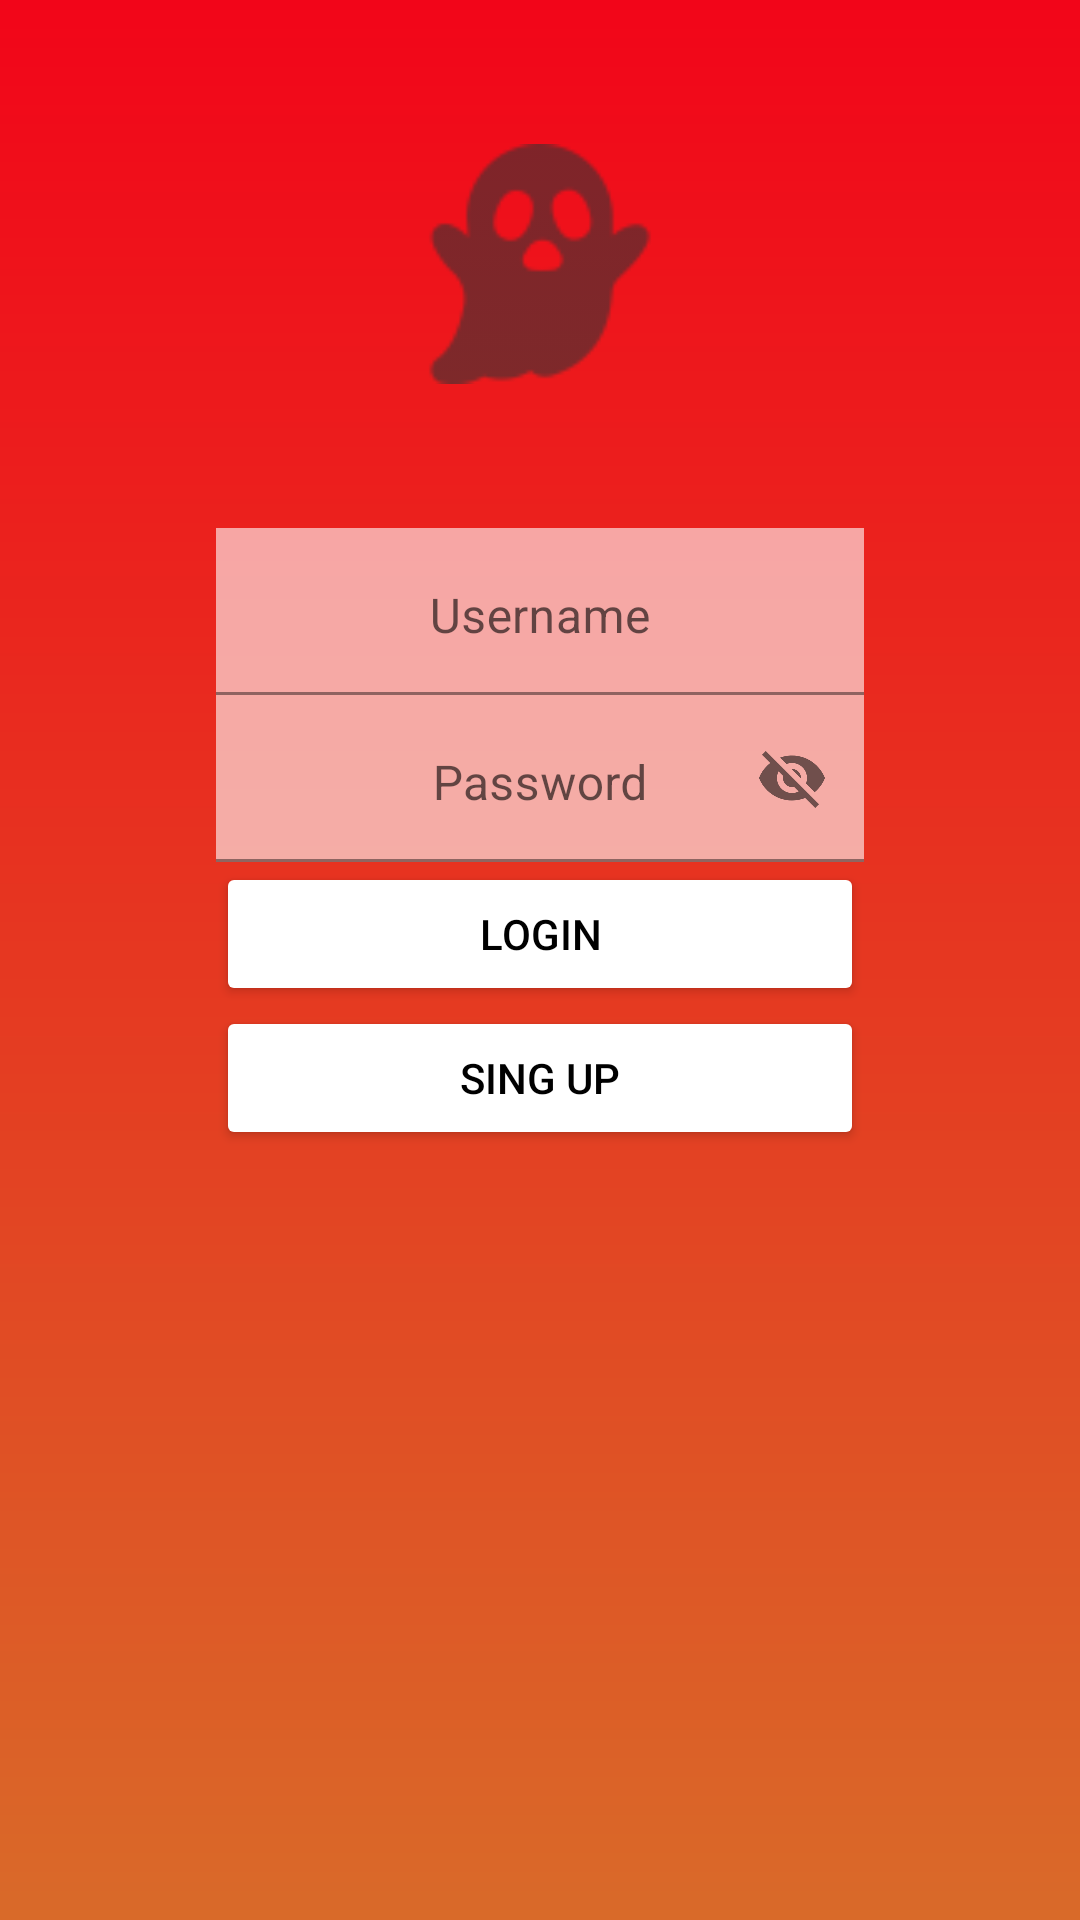

This screen was rendered from an Android layout file. Write that file and the resources it references.
<!-- AndroidManifest.xml: application theme Theme.Nicestart.NoActionBar -->
<!-- res/layout/activity_login.xml -->
<?xml version="1.0" encoding="utf-8"?>
<androidx.constraintlayout.widget.ConstraintLayout xmlns:android="http://schemas.android.com/apk/res/android"
    xmlns:app="http://schemas.android.com/apk/res-auto"
    xmlns:tools="http://schemas.android.com/tools"
    android:id="@+id/main"
    android:layout_width="match_parent"
    android:layout_height="match_parent"
    android:background="@drawable/gradient"
    tools:context=".Login">

    <ImageView
        android:id="@+id/iconGhost"
        android:layout_width="80dp"
        android:layout_height="80dp"
        android:layout_marginTop="48dp"
        app:layout_constraintStart_toStartOf="parent"
        app:layout_constraintEnd_toEndOf="parent"
        android:src="@drawable/ghost_action_bar"
        app:layout_constraintTop_toTopOf="parent">

    </ImageView>
    <com.google.android.material.textfield.TextInputLayout
        android:id="@+id/til1"
        android:layout_width="0dp"
        android:layout_height="wrap_content"
        android:layout_marginTop="48dp"
        app:layout_constraintTop_toBottomOf="@id/iconGhost"
        app:layout_constraintEnd_toEndOf="@id/gl2"
        app:layout_constraintStart_toStartOf="@id/gl1"
        app:startIconDrawable="@drawable/outline_accessibility_new_24"
        >
        <EditText
            android:layout_width="match_parent"
            android:layout_height="wrap_content"
            android:alpha="0.6"
            android:background="@color/white"
            android:gravity="center_horizontal"
            android:hint="Username"></EditText>

    </com.google.android.material.textfield.TextInputLayout>
    <com.google.android.material.textfield.TextInputLayout
        android:id="@+id/til2"
        android:layout_width="0dp"
        android:layout_height="wrap_content"
        app:layout_constraintTop_toBottomOf="@id/til1"
        app:layout_constraintEnd_toEndOf="@id/gl2"
        app:layout_constraintStart_toStartOf="@id/gl1"
        app:passwordToggleEnabled="true"
        app:startIconDrawable="@drawable/outline_admin_panel_settings_24"

        >
        <EditText
            android:layout_width="match_parent"
            android:layout_height="wrap_content"
            android:alpha="0.6"
            android:background="@color/white"
            android:gravity="center_horizontal"
            android:hint="Password"></EditText>

    </com.google.android.material.textfield.TextInputLayout>

    <Button
        android:id="@+id/btnLogin"
        android:layout_width="0dp"
        android:layout_height="wrap_content"
        android:backgroundTint="@color/white"
        app:layout_constraintTop_toBottomOf="@id/til2"
        app:layout_constraintEnd_toEndOf="@id/gl2"
        app:layout_constraintStart_toStartOf="@id/gl1"
        android:text="LOGIN"
        android:textColor="@color/black"
        />
    <Button
        android:id="@+id/btnSingUp"
        android:layout_width="0dp"
        android:layout_height="wrap_content"
        android:backgroundTint="@color/white"
        app:layout_constraintTop_toBottomOf="@id/btnLogin"
        app:layout_constraintEnd_toEndOf="@id/gl2"
        app:layout_constraintStart_toStartOf="@id/gl1"
        android:text="SING UP"
        android:textColor="@color/black"
        />


    <androidx.constraintlayout.widget.Guideline
        android:id="@+id/gl1"
        android:layout_width="wrap_content"
        android:layout_height="wrap_content"
        app:layout_constraintGuide_percent="0.20"
        android:orientation="vertical"
        />

    <androidx.constraintlayout.widget.Guideline
        android:id="@+id/gl2"
        android:layout_width="wrap_content"
        android:layout_height="wrap_content"
        android:orientation="vertical"
        app:layout_constraintGuide_percent="0.80"
        />






</androidx.constraintlayout.widget.ConstraintLayout>
<!-- resources referenced by this layout -->
<resources>
  <color name="black">#FF000000</color>
  <color name="white">#FFFFFFFF</color>
  <!-- drawable ghost_action_bar: png bitmap (drawable-hdpi, 880 bytes) -->
  <!-- drawable gradient (drawable) -->
  <?xml version="1.0" encoding="utf-8"?>
  <shape xmlns:android="http://schemas.android.com/apk/res/android"
      android:shape="rectangle">
      <gradient
          android:angle="270"
          android:endColor="@color/naranja"
          android:startColor="@color/rojo">
  
      </gradient>
  </shape>
  <style name="Theme.Nicestart.NoActionBar" parent="Theme.MaterialComponents.DayNight.NoActionBar">
  
      </style>
  <color name="naranja">#D96A29</color>
  <color name="rojo">#F20519</color>
</resources>
